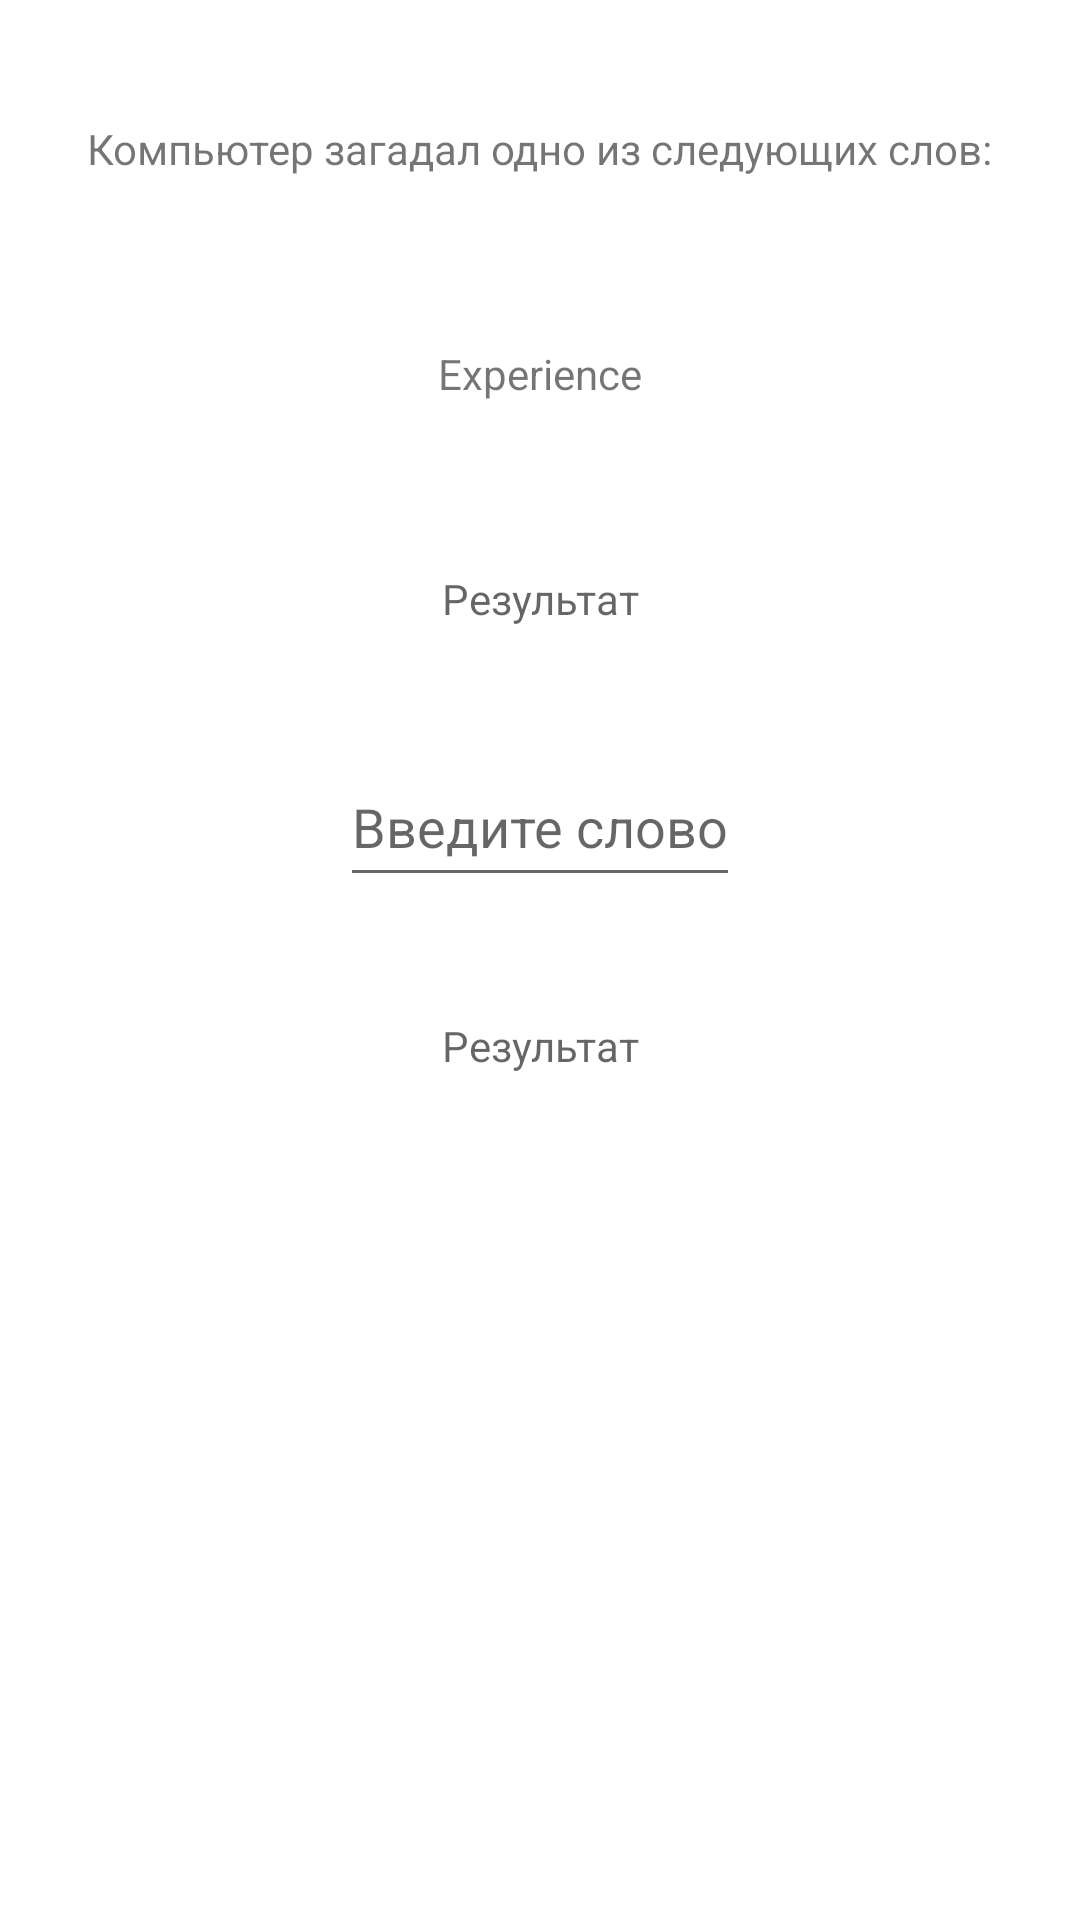

Reconstruct the res/layout file that produces this screen, plus the resources it refers to.
<!-- AndroidManifest.xml: application theme Theme.Experience -->
<!-- res/layout/fragment_guess_the_word.xml -->
<?xml version="1.0" encoding="utf-8"?>
<androidx.constraintlayout.widget.ConstraintLayout xmlns:android="http://schemas.android.com/apk/res/android"
    android:layout_width="match_parent"
    android:layout_height="match_parent"
    xmlns:app="http://schemas.android.com/apk/res-auto">

    <TextView
        android:id="@+id/txtHelp"
        android:layout_width="wrap_content"
        android:layout_height="wrap_content"
        app:layout_constraintEnd_toEndOf="parent"
        app:layout_constraintStart_toStartOf="parent"
        app:layout_constraintTop_toTopOf="parent"
        app:layout_constraintBottom_toTopOf="@+id/textView"
        android:layout_marginTop="@dimen/medium_margin"
        android:text="@string/txtHelpGuessTheWord"
        />

    <TextView
        android:id="@+id/textView"
        android:layout_width="wrap_content"
        android:layout_height="wrap_content"
        app:layout_constraintEnd_toEndOf="parent"
        app:layout_constraintStart_toStartOf="parent"
        app:layout_constraintTop_toBottomOf="@id/txtHelp"
        android:layout_marginTop="@dimen/medium_margin"
        android:padding="@dimen/medium_padding"
        android:focusable="true"
        android:focusableInTouchMode="true"
        android:ellipsize="marquee"
        android:marqueeRepeatLimit="marquee_forever"
        android:scrollHorizontally="true"
        android:singleLine="true"
        android:text="@string/app_name"
        />

    <TextView
        android:id="@+id/txtResult"
        android:layout_width="wrap_content"
        android:layout_height="wrap_content"
        app:layout_constraintEnd_toEndOf="parent"
        app:layout_constraintStart_toStartOf="parent"
        app:layout_constraintTop_toBottomOf="@+id/textView"
        android:layout_marginTop="@dimen/medium_margin"
        android:hint="@string/txtResult"
        />

    <EditText
        android:id="@+id/etEnter"
        android:layout_width="wrap_content"
        android:layout_height="50dp"
        app:layout_constraintEnd_toEndOf="parent"
        app:layout_constraintStart_toStartOf="parent"
        android:inputType="text"
        android:layout_marginTop="@dimen/medium_margin"
        app:layout_constraintTop_toBottomOf="@+id/txtResult"
        android:hint="@string/txtEnterTheWord"
        />

    <TextView
        android:id="@+id/txtSuccess"
        android:layout_width="wrap_content"
        android:layout_height="wrap_content"
        app:layout_constraintEnd_toEndOf="parent"
        app:layout_constraintStart_toStartOf="parent"
        app:layout_constraintTop_toBottomOf="@+id/etEnter"
        android:layout_marginTop="@dimen/medium_margin"
        android:hint="@string/txtResult" />

</androidx.constraintlayout.widget.ConstraintLayout>
<!-- resources referenced by this layout -->
<resources>
  <dimen name="medium_margin">40dp</dimen>
  <dimen name="medium_padding">16dp</dimen>
  <string name="app_name">Experience</string>
  <string name="txtEnterTheWord">Введите слово</string>
  <string name="txtHelpGuessTheWord">Компьютер загадал одно из следующих слов:</string>
  <string name="txtResult">Результат</string>
  <style name="Theme.Experience" parent="Theme.MaterialComponents.DayNight.DarkActionBar">
          
          <item name="colorPrimary">@color/purple_500</item>
          <item name="colorPrimaryVariant">@color/purple_700</item>
          <item name="colorOnPrimary">@color/white</item>
          
          <item name="colorSecondary">@color/teal_200</item>
          <item name="colorSecondaryVariant">@color/teal_700</item>
          <item name="colorOnSecondary">@color/black</item>
          
          <item name="android:statusBarColor">?attr/colorPrimaryVariant</item>
          
      </style>
  <!-- not gathered from this repository: default colours our renderer supplied (Android Studio template values) -->
  <color name="purple_500">#FF6200EE</color>
  <color name="purple_700">#FF3700B3</color>
  <color name="teal_200">#FF03DAC5</color>
  <color name="teal_700">#FF018786</color>
  <color name="black">#FF000000</color>
  <color name="white">#FFFFFFFF</color>
</resources>
